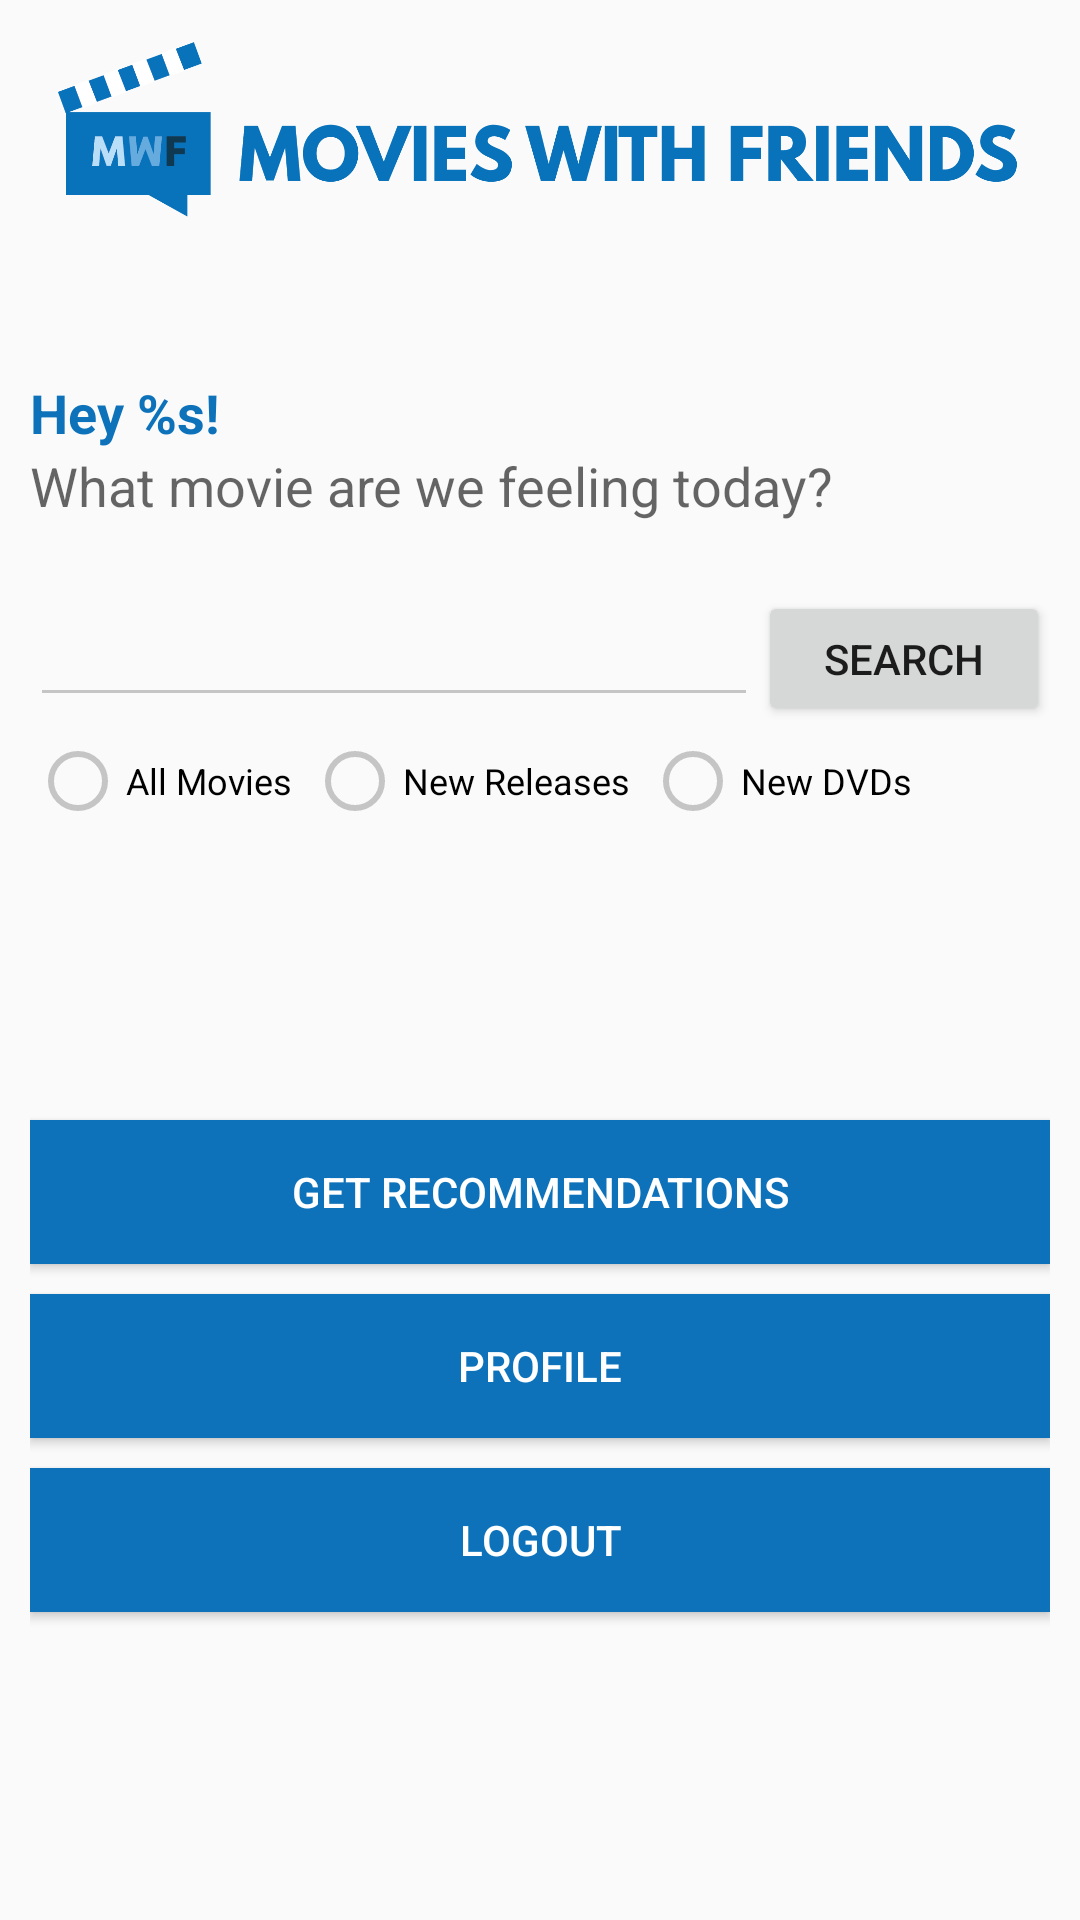

Reconstruct the res/layout file that produces this screen, plus the resources it refers to.
<!-- AndroidManifest.xml: activity theme AppTheme.NoActionBar -->
<!-- res/layout/activity_main.xml -->
<?xml version="1.0" encoding="utf-8"?>
<ScrollView xmlns:android="http://schemas.android.com/apk/res/android"
    android:layout_width="match_parent"
    android:layout_height="match_parent">

    <LinearLayout
        android:orientation ="vertical"
        android:layout_height="match_parent"
        android:padding="10dp"
        android:layout_width="match_parent">

        <ImageView
            android:id="@+id/imageView"
            android:layout_width="match_parent"
            android:layout_height="100dp"
            android:src="@drawable/header2"
            android:layout_marginTop="-15dp"
            android:layout_marginLeft="-5dp"
            android:layout_marginBottom="30dp"
            android:baselineAlignBottom="false" />

        <TextView
            android:id="@+id/welcomeTxt1"
            android:layout_width="wrap_content"
            android:layout_height="wrap_content"
            android:textAppearance="?android:attr/textAppearanceMedium"
            android:text="Hey %s!"
            android:textColor="@color/main"
            android:textStyle="bold" />

        <TextView
            android:id="@+id/welcomeTxt2"
            android:layout_width="wrap_content"
            android:layout_height="wrap_content"
            android:textAppearance="?android:attr/textAppearanceMedium"
            android:text="What movie are we feeling today?" />

        <LinearLayout
            android:layout_width="match_parent"
            android:layout_height="90dp"
            android:orientation="horizontal"
            android:layout_marginTop="20dp">

            <EditText
                android:id="@+id/searchInput"
                android:layout_width="0dp"
                android:layout_height="45dp"
                android:layout_weight="1"/>

            <Button
                android:id="@+id/bSearch"
                style="?android:attr/buttonStyleSmall"
                android:layout_width="0dp"
                android:layout_height="45dp"
                android:text="Search"
                android:layout_weight=".40"/>

        </LinearLayout>


        <RadioGroup
            android:layout_width="match_parent"
            android:layout_height="49dp"
            android:orientation="horizontal"
            android:layout_marginTop="-40dp"
            android:layout_marginBottom="40dp"
            android:weightSum="1">

            <RadioButton
                android:layout_width="wrap_content"
                android:layout_height="wrap_content"
                android:layout_gravity="left"
                android:text="All Movies"
                android:textSize="12dp"
                android:layout_marginRight="5dp"
                android:id="@+id/allMovies"
                android:checked="false" />


            <RadioButton
                android:layout_width="wrap_content"
                android:layout_height="wrap_content"
                android:text="New Releases"
                android:textSize="12dp"
                android:layout_marginRight="5dp"
                android:id="@+id/newRelease"
                android:checked="false" />

            <RadioButton
                android:layout_width="wrap_content"
                android:layout_height="wrap_content"
                android:layout_gravity="left"
                android:text="New DVDs"
                android:textSize="12dp"
                android:id="@+id/newDVD"
                android:checked="false" />

        </RadioGroup>

        <Button
            android:id="@+id/bRecommend"
            android:text="Get Recommendations"
            android:layout_marginBottom="10dp"
            android:background="@color/main"
            android:textColor="@color/white"
            android:layout_width="match_parent"
            android:layout_height="wrap_content"
            android:layout_marginTop="40dp" />

        <Button
            android:id="@+id/bProfile"
            android:text="Profile"
            android:layout_marginBottom="10dp"
            android:background="@color/main"
            android:textColor="@color/white"
            android:layout_width="match_parent"
            android:layout_height="wrap_content" />

        <Button
            android:id="@+id/bLogout"
            android:text="Logout"
            android:layout_marginBottom="10dp"
            android:background="@color/main"
            android:textColor="@color/white"
            android:layout_width="match_parent"
            android:layout_height="wrap_content" />

    </LinearLayout>

</ScrollView>
<!-- resources referenced by this layout -->
<resources>
  <color name="main">#0d72ba</color>
  <color name="white">#ffffff</color>
  <!-- drawable header2: png bitmap (drawable, 30458 bytes) -->
  <style name="AppTheme.NoActionBar">
          <item name="windowActionBar">false</item>
          <item name="windowNoTitle">true</item>
          <item name="colorControlNormal">#c5c5c5</item>
          <item name="colorControlActivated">@color/main</item>
          <item name="colorControlHighlight">@color/main</item>
      </style>
</resources>
